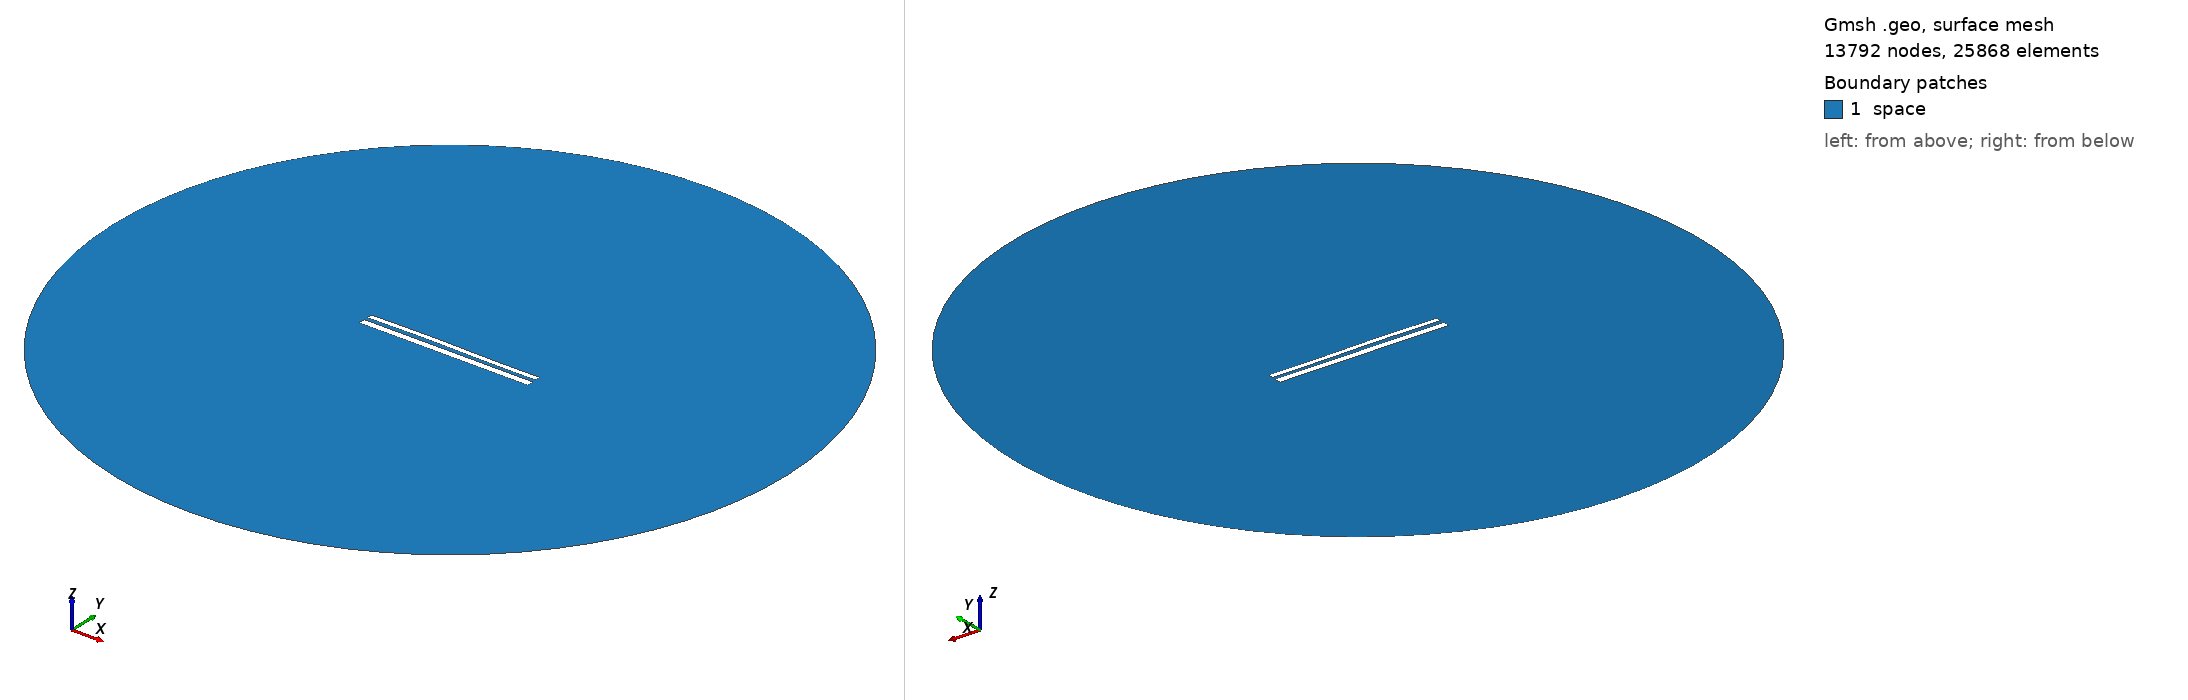

Gmsh geometry script, surface-meshed: 13792 nodes, 25868 surface elements. Boundary patches (legend numbers): 1 space. Left view from above one corner, right view from below the opposite corner. Legend entries are the model's physical surfaces. The drawing asked Gmsh for element sizes between 1% and 20% of the model's largest extent; the script's own settings can give other sizes.

=== 10873.geo (drawn) ===
//---------------------------------------
// Geometry kernel
//---------------------------------------

SetFactory("OpenCASCADE");



//---------------------------------------
// Parameters of the geometry
//---------------------------------------

// Overetch of the upper plate
overetch = 0.375;

// Distance between the plates
distance = 2.0;

// Discretization over the x axis (for the deformation)
nx = 50; 

// Length of the plate
L = 100 - overetch; 

// Number of modes
n = 4; 

// 1st mode coefficient
coeff(1) = -0.075;
beta(1) = 0.596864 * 3.1415926535 / L;

// 2nd mode coefficient
coeff(2) = 0.15;
beta(2) = 1.49418 * 3.1415926535 / L;

// 3rd mode coefficient
coeff(3) = 0.15;
beta(3) = 2.50025 * 3.1415926535 / L;

// 4th mode coefficient
coeff(4) = 0.0;
beta(4) = 3.49999 * 3.1415926535 / L;



//---------------------------------------
// Upper plate (deformed rectangle)
//---------------------------------------

// Coordiantes of the upper plate
xmin = -50;
xmax = 50 - overetch;

// Height of the upper plate
yheight = 4 - 2 * overetch;

// Indexes of the points
UpperID[] = {};
LowerID[] = {};
LeftID[] = {};
RightID[] = {};

// Point index
p = 1;

// Horizontal edges
For i In {1:nx}
    x = xmin + (i-1)*(xmax - xmin)/(nx-1);

    y_bottom = distance / 2 + overetch;
    For j In {1:n}
        C = (Cosh(beta(j)*L) + Cos(beta(j)*L)) / (Sinh(beta(j)*L) + Sin(beta(j)*L));
        y_bottom  = y_bottom + coeff(j) * (Cosh(beta(j)*(x+50)) - Cos(beta(j)*(x+50)) - C * (Sinh(beta(j)*(x+50)) - Sin(beta(j)*(x+50))));
    EndFor

    y_top = y_bottom + yheight;

    Point(p) = {x, y_top, 0, 1.0};
    UpperID[i] = p;
    p = p + 1;

    Point(p) = {x, y_bottom, 0, 1.0};
    LowerID[i] = p;
    p = p + 1;
EndFor

// Create point lists
UpperPts[] = {}; LowerPts[] = {};
For i In {1:nx}
  UpperPts[] += {UpperID[i]};
  LowerPts[] += {LowerID[i]};
EndFor

// Build splines
Spline(1) = {UpperPts[]};
Spline(2) = {LowerPts[]};
Line(3) = {LowerPts[nx-1], UpperPts[nx-1]};
Line(4) = {LowerPts[0], UpperPts[0]};

// Build the plane surface
Curve Loop(1) = {2, 3, -1, -4};
Plane Surface(1) = {1};



//---------------------------------------
// Lower plate (rectangle)
//---------------------------------------

// Vertices
Point(1001) = {-50, -1, 0, 1.0};
Point(1002) = { 50, -1, 0, 1.0};
Point(1003) = { 50,  -5, 0, 1.0};
Point(1004) = {-50,  -5, 0, 1.0};

// Edges
Line(5) = {1001, 1002};
Line(6) = {1002, 1003};
Line(7) = {1003, 1004};
Line(8) = {1004, 1001};

// Plane surface
Line Loop(2) = {5, 6, 7, 8};
Plane Surface(2) = {2}; 



//---------------------------------------
// Outer (fictious) boundary
//---------------------------------------

// Points
Point(1005) = {0, 0, 0};       // Center
Point(1006) = {200, 0, 0};     // Start point
Point(1007) = {0, 200, 0};     // 90 degrees
Point(1008) = {-200, 0, 0};    // 180 degrees
Point(1009) = {0, -200, 0};    // 270 degrees

// Circle arcs (each needs start, center, end)
Circle(9) = {1006, 1005, 1007};
Circle(10) = {1007, 1005, 1008};
Circle(11) = {1008, 1005, 1009};
Circle(12) = {1009, 1005, 1006};

// Plane surface for the entire domain
Curve Loop(3) = {9, 10, 11, 12};
Surface(3) = {3};

// Subtract the plates from the whole domain to obtain the actual domain where we want to solve the equations
BooleanDifference{ Surface{3}; Delete; }{ Surface{1}; Surface{2}; Delete; }




//---------------------------------------
// Transfinite Lines/Curves
//---------------------------------------

// Set the number of points on the boundaries
r = 7;

// Plates
Transfinite Curve {1, 2} = 50*r Using Progression 1;
Transfinite Curve {3, 4} = 2*r Using Progression 1;
Transfinite Line {5, 7} = 50*r Using Progression 1;
Transfinite Line {6, 8} = 2*r Using Progression 1;

// Outer boundary
Transfinite Line {9, 10, 11, 12} = 20 Using Progression 1;



//---------------------------------------
// Physical groups
//---------------------------------------                

// Physical curves (boundaries)
Physical Line("force_segment", 10) = {2};
Physical Line("upper_plate", 11) = {1, 3, 4};
Physical Line("lower_plate", 12) = {5, 6, 7, 8};
Physical Line("boundary", 20) = {9, 10, 11, 12};

// Physical Surfaces
Physical Surface("space", 30) = {3};



//---------------------------------------
// 6. Generate the Mesh
//---------------------------------------

// 2D mesh generation
Mesh 2;
